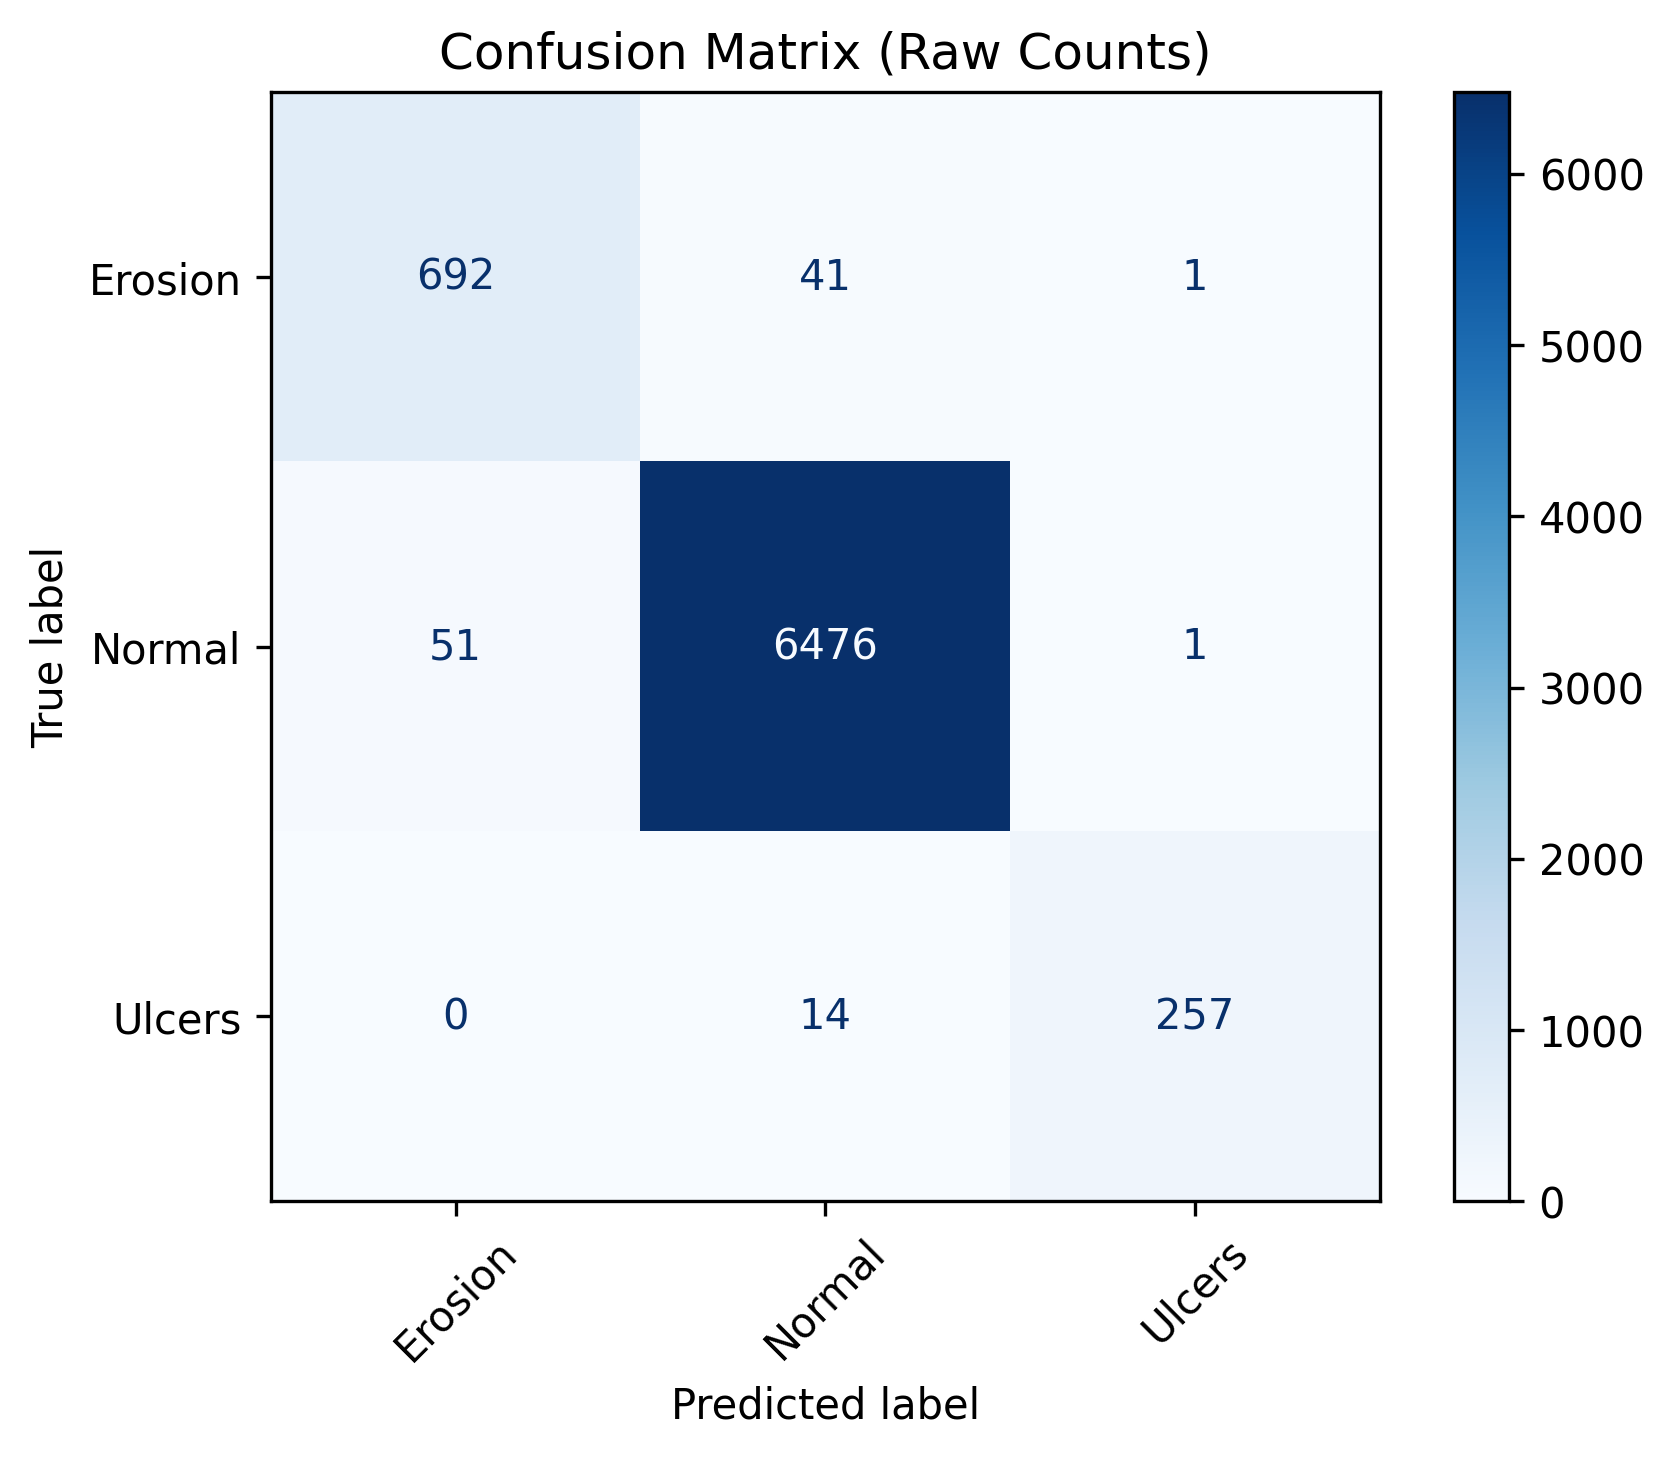

Source data for this figure (header and first rows):
, Erosion, Normal, Ulcers
Erosion, 692, 41, 1
Normal, 51, 6476, 1
Ulcers, 0, 14, 257
